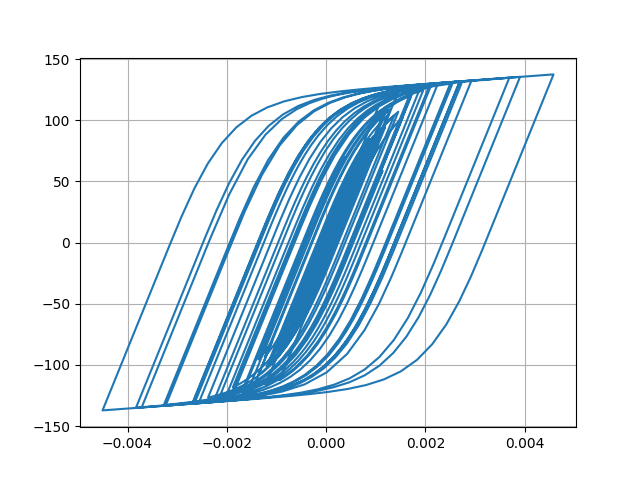

The file beside this chart, header and first rows:
Desplacment, Force
0.0, 0.0
1.7619216775607108e-06, 0.1762
6.349126112369243e-06, 0.6349
1.2589856143064394e-05, 1.259
1.9661088931572742e-05, 1.966
2.6990589579331473e-05, 2.699
3.4181589880625625e-05, 3.417
4.1001108605982324e-05, 4.099
4.715524601745548e-05, 4.713
5.241843786383478e-05, 5.239
5.673470666538973e-05, 5.67
6.013168405291417e-05, 6.009
6.265909760277102e-05, 6.261
6.452064585544668e-05, 6.447
6.627189263669513e-05, 6.621
6.839688184668132e-05, 6.833
7.107411193268892e-05, 7.1
7.421535926023466e-05, 7.413
7.760871928645258e-05, 7.752
8.090469074034645e-05, 8.08
8.338154249533333e-05, 8.327
8.449483975987043e-05, 8.438
8.398413664142458e-05, 8.386
8.179670435504045e-05, 8.168
7.779602739715754e-05, 7.768
7.199002030730353e-05, 7.187
6.499859554076674e-05, 6.488
5.749447807068096e-05, 5.737
5.021354588589127e-05, 5.009
4.356120669100258e-05, 4.344
3.73301906370457e-05, 3.721
3.1101721585019715e-05, 3.098
2.4627933778175876e-05, 2.451
1.7588948260427244e-05, 1.747
9.332239420956119e-06, 0.9213
-8.537525803765492e-07, -0.09734
-1.3932141464880839e-05, -1.405
-3.0448112969380473e-05, -3.056
-5.025337431474013e-05, -5.035
-7.264695243368507e-05, -7.269
-9.634355399115922e-05, -9.629
-0.0001201, -11.99
-0.0001431, -14.27
-0.0001646, -16.38
-0.0001831, -18.2
-0.0001975, -19.61
-0.0002073, -20.56
-0.0002128, -21.1
-0.0002162, -21.43
-0.0002196, -21.77
-0.0002247, -22.26
-0.0002318, -22.95
-0.0002403, -23.77
-0.0002493, -24.64
-0.0002586, -25.53
-0.0002679, -26.42
-0.0002769, -27.28
-0.0002852, -28.07
-0.0002926, -28.78
-0.0002991, -29.4
... 2,941 more rows
